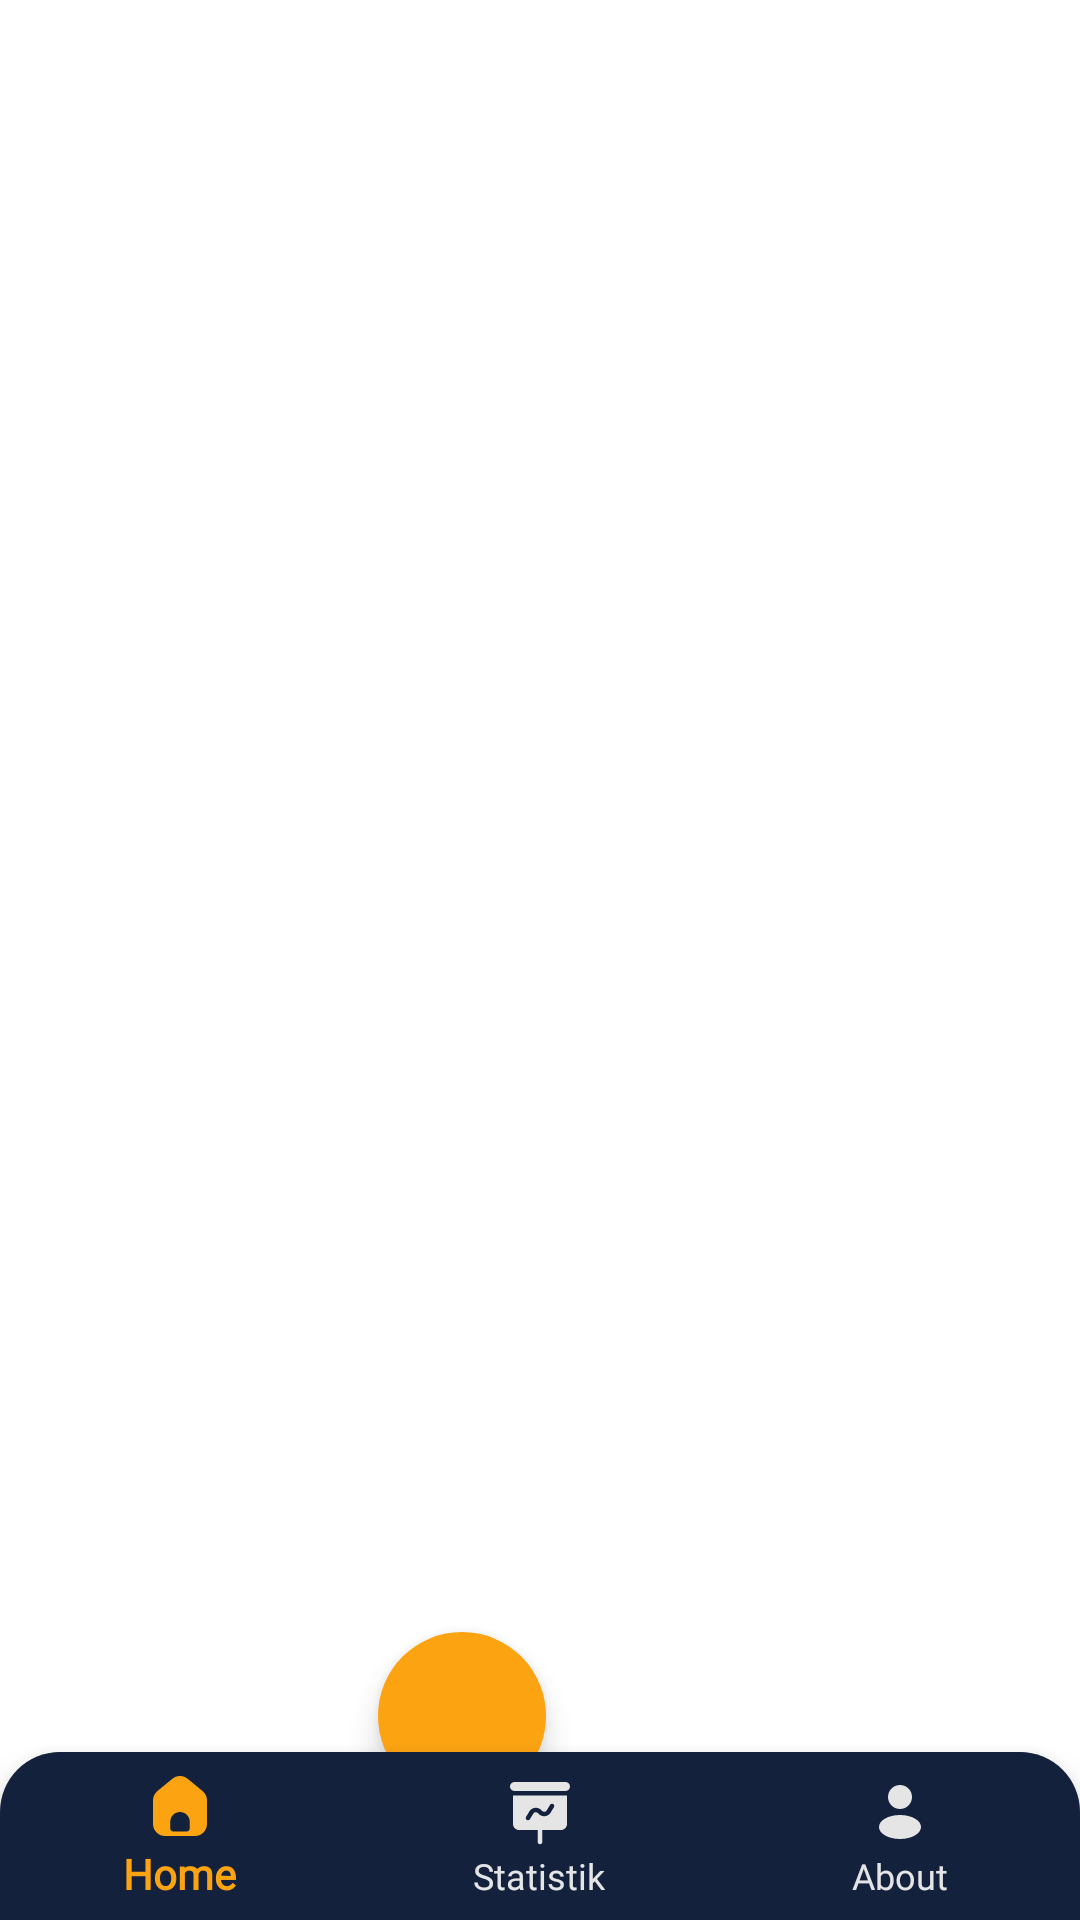

The Android layout XML behind this screen, and the referenced resources:
<!-- AndroidManifest.xml: application theme Theme.CashFlow -->
<!-- res/layout/activity_main.xml -->
<?xml version="1.0" encoding="utf-8"?>
<RelativeLayout xmlns:android="http://schemas.android.com/apk/res/android"
    xmlns:app="http://schemas.android.com/apk/res-auto"
    xmlns:tools="http://schemas.android.com/tools"
    android:layout_width="match_parent"
    android:layout_height="match_parent"
    android:background="@color/white"
    tools:context=".activity.MainActivity">


    <FrameLayout
        android:id="@+id/fl_container"
        android:layout_width="match_parent"
        android:layout_height="match_parent"
        android:layout_above="@+id/navbar" />

    <com.google.android.material.bottomnavigation.BottomNavigationView
        android:id="@+id/navbar"
        android:layout_width="match_parent"
        android:layout_height="wrap_content"
        android:layout_alignParentBottom="true"
        android:background="@drawable/navbar_rounded"
        app:menu="@menu/navbar_menu"
        app:itemIconTint="@color/icon_color_navbar"
        app:itemTextColor="@color/icon_color_navbar"
        app:itemTextAppearanceActive="@style/BottomNavigationViewTextStyle"
        app:itemTextAppearanceInactive="@style/BottomNavigationViewTextStyle"
        />

    <com.google.android.material.floatingactionbutton.FloatingActionButton
        android:id="@+id/fab_tambah"
        android:layout_width="wrap_content"
        android:layout_height="wrap_content"
        android:src="@drawable/baseline_add_24"
        android:backgroundTint="#fca311"
        app:borderWidth="0dp"
        android:layout_alignParentBottom="true"
        android:layout_alignParentRight="true"
        android:layout_marginEnd="178dp"
        android:layout_marginBottom="40dp"
        app:rippleColor="#e5e5e5"
        app:pressedTranslationZ="12dp"
        />


</RelativeLayout>
<!-- resources referenced by this layout -->
<resources>
  <!-- drawable navbar_rounded (drawable) -->
  <?xml version="1.0" encoding="utf-8"?>
  <shape xmlns:android="http://schemas.android.com/apk/res/android"
      android:shape="rectangle">
  
      <solid android:color="#14213D"/>
      <corners
          android:topLeftRadius="20dp"
          android:topRightRadius="20dp"
          />
  
  
  </shape>
  <style name="BottomNavigationViewTextStyle">
          ...
          <item name="android:fontFamily">@font/poppins_medium</item>
          <item name="android:color">@color/black</item>
          ...
      </style>
  <style name="Theme.CashFlow" parent="Theme.MaterialComponents.DayNight.NoActionBar">
          
          <item name="colorPrimary">@color/purple_500</item>
          <item name="colorPrimaryVariant">@color/white</item>
          <item name="colorOnPrimary">@color/white</item>
          
          <item name="colorSecondary">@color/teal_200</item>
          <item name="colorSecondaryVariant">@color/teal_700</item>
          <item name="colorOnSecondary">@color/black</item>
          
          <item name="android:statusBarColor">#14213D</item>
          
      </style>
  <!-- not gathered from this repository: default colours our renderer supplied (Android Studio template values) -->
  <color name="purple_500">#FF6200EE</color>
  <color name="teal_200">#FF03DAC5</color>
  <color name="teal_700">#FF018786</color>
  <color name="black">#FF000000</color>
  <color name="white">#FFFFFFFF</color>
</resources>
